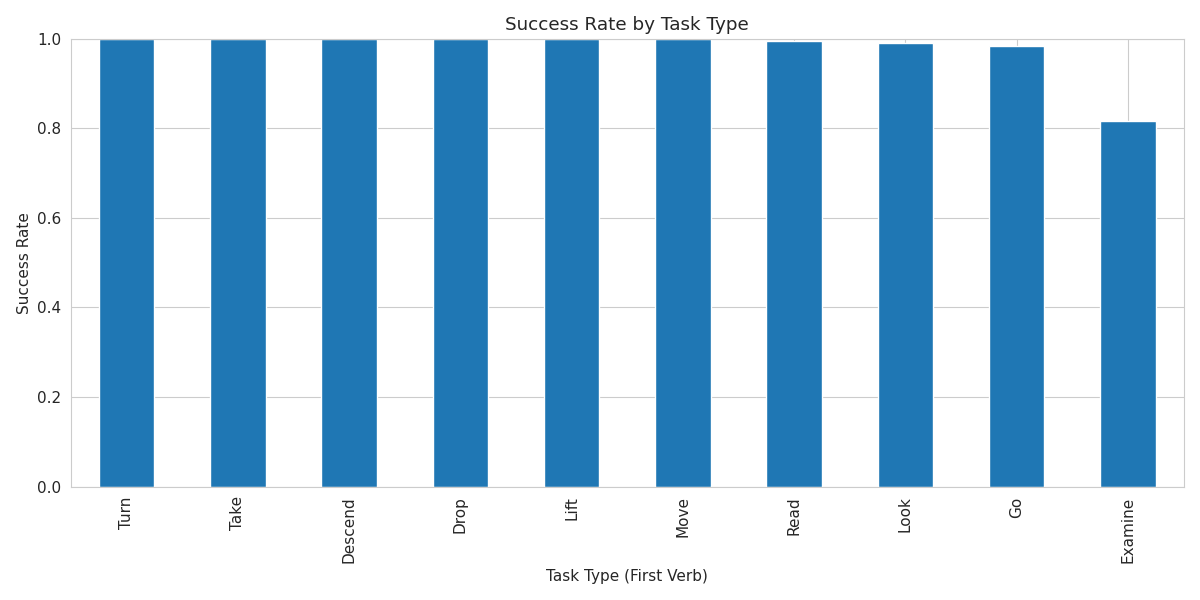

Data behind this chart, as committed beside it:
first_word, completed, failed, total, success_rate
Turn, 1.0, 0.0, 1.0, 1.0
Take, 83.0, 0.0, 83.0, 1.0
Descend, 1.0, 0.0, 1.0, 1.0
Drop, 28.0, 0.0, 28.0, 1.0
Lift, 5.0, 0.0, 5.0, 1.0
Move, 10.0, 0.0, 10.0, 1.0
Read, 169.0, 1.0, 170.0, 0.9941
Look, 225.0, 2.0, 227.0, 0.9912
Go, 812.0, 13.0, 825.0, 0.9842
Examine, 155.0, 35.0, 190.0, 0.8158
Climb, 25.0, 8.0, 33.0, 0.7576
Open, 36.0, 15.0, 51.0, 0.7059
Put, 2.0, 2.0, 4.0, 0.5
Knock, 1.0, 1.0, 2.0, 0.5
Give, 0.0, 1.0, 1.0, 0.0
Fold, 0.0, 1.0, 1.0, 0.0
Compare, 0.0, 1.0, 1.0, 0.0
Attack, 0.0, 1.0, 1.0, 0.0
